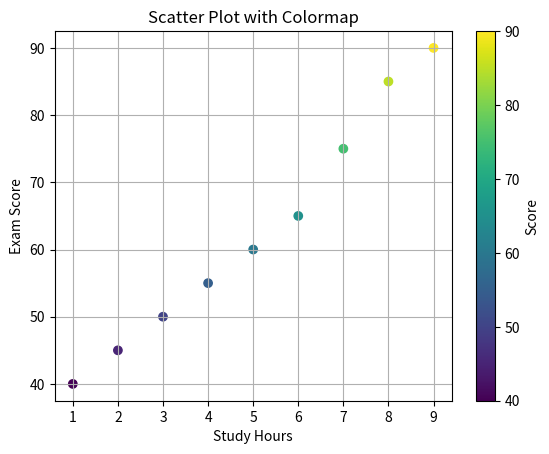
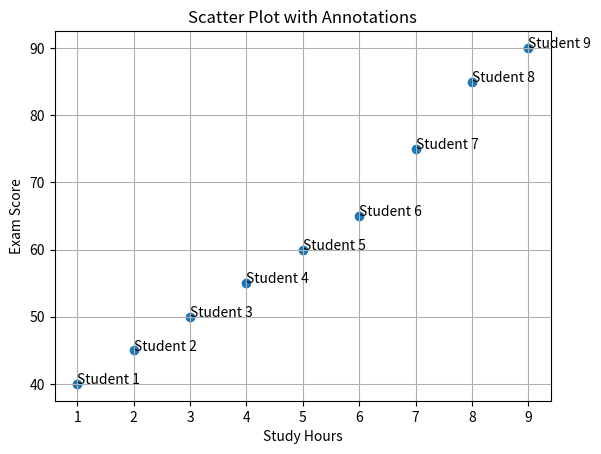

Python code for these plots, in order:
import numpy as np
import matplotlib.pyplot as plt
# Also works with Numpy Arrays

# Sample data
study_hours = [1, 2, 3, 4, 5, 6, 7, 8, 9]
exam_scores = [40, 45, 50, 55, 60, 65, 75, 85, 90]

scores_normalized = np.array(exam_scores)

plt.scatter(study_hours, exam_scores, c=scores_normalized, cmap='viridis')
plt.colorbar(label='Score')
plt.title('Scatter Plot with Colormap')
plt.xlabel('Study Hours')
plt.ylabel('Exam Score')
plt.grid(True)
plt.show()

plt.scatter(study_hours, exam_scores)

# Add labels
for i in range(len(study_hours)):
    plt.annotate(f'Student {i+1}', (study_hours[i], exam_scores[i]))

plt.title('Scatter Plot with Annotations')
plt.xlabel('Study Hours')
plt.ylabel('Exam Score')
plt.grid(True)
plt.show()
